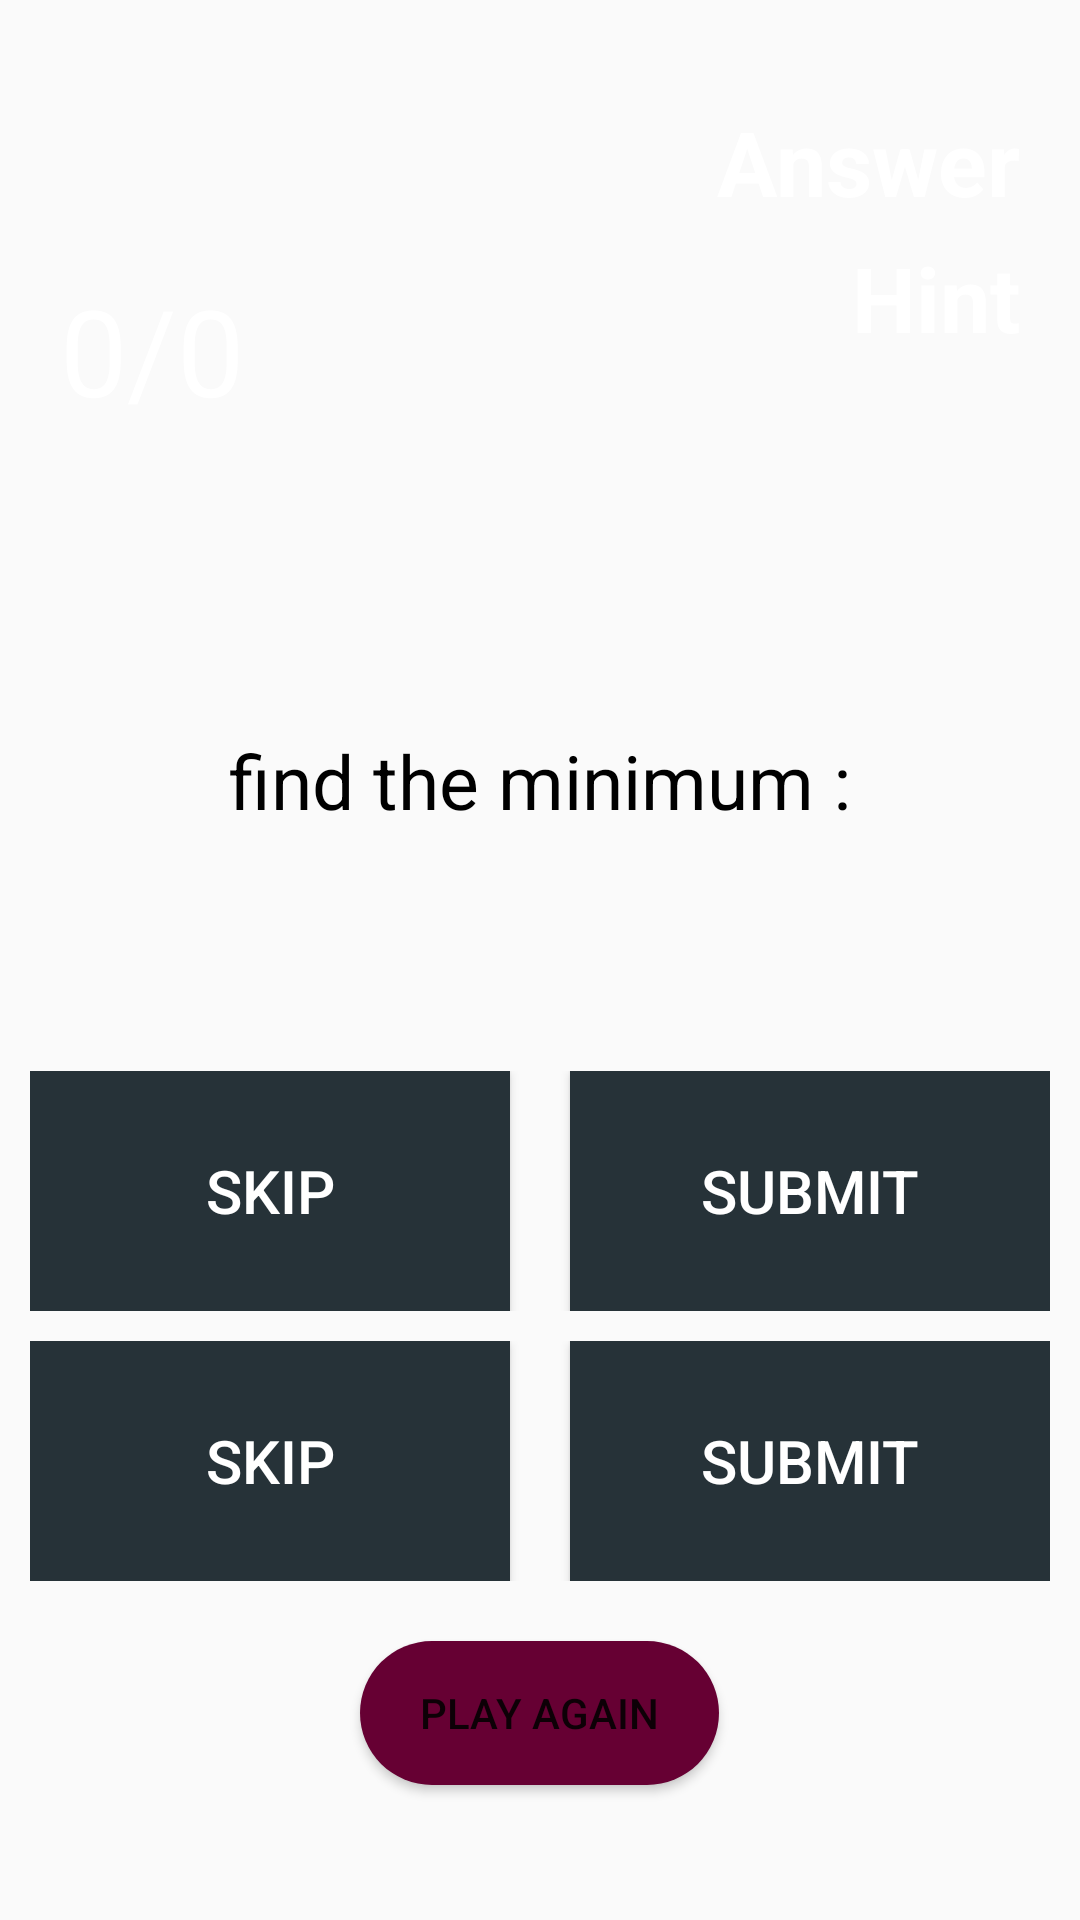

This screen was rendered from an Android layout file. Write that file and the resources it references.
<!-- AndroidManifest.xml: application theme Theme.MathsClub -->
<!-- res/layout/activity_code_word_part2.xml -->
<?xml version="1.0" encoding="utf-8"?>
<androidx.constraintlayout.widget.ConstraintLayout
    xmlns:android="http://schemas.android.com/apk/res/android"
    xmlns:app="http://schemas.android.com/apk/res-auto"
    xmlns:tools="http://schemas.android.com/tools"
    android:layout_width="match_parent"
    android:id="@+id/ml"
    android:layout_height="match_parent"
    tools:context=".CodeWordPart2">

    <Button android:id="@+id/goButton"
        android:layout_width="wrap_content"
        android:layout_height="wrap_content"
        android:backgroundTint="@color/red"
        android:padding="20dp"
        android:text="GO!"
        android:textColor="@color/white"
        android:textSize="60sp"
        android:visibility="invisible"
        app:layout_constraintBottom_toBottomOf="parent"
        app:layout_constraintEnd_toEndOf="parent"
        app:layout_constraintHorizontal_bias="0.5"
        app:layout_constraintStart_toStartOf="parent"
        app:layout_constraintTop_toTopOf="parent"/>

    <LinearLayout
        android:id="@+id/gameLayout"
        android:layout_width="match_parent"
        android:layout_height="match_parent"
        android:orientation="vertical"
        app:layout_constraintBottom_toBottomOf="parent"
        app:layout_constraintEnd_toEndOf="parent"
        app:layout_constraintStart_toStartOf="parent"
        app:layout_constraintTop_toTopOf="parent">

        <LinearLayout
            android:layout_width="match_parent"
            android:layout_height="wrap_content"
            android:background="@drawable/rtc"
            android:orientation="horizontal">


                <LinearLayout
                    android:layout_width="wrap_content"
                    android:layout_height="wrap_content"
                    android:layout_marginTop="10dp"
                    android:layout_marginStart="10dp"
                    android:orientation="vertical">

                    <ImageView
                        android:layout_width="60dp"
                        android:layout_height="60dp"
                        android:layout_marginTop="10dp"
                        android:layout_marginEnd="19dp"
                        android:layout_marginStart="5dp"
                        android:background="@drawable/tphy" />


                    <TextView
                        android:id="@+id/scoreTextView"
                        android:layout_width="wrap_content"
                        android:layout_height="wrap_content"
                        android:layout_marginEnd="15dp"
                        android:padding="10dp"
                        android:text="0/0"
                        android:textColor="@color/white"
                        android:textSize="40sp" />

                </LinearLayout>

            <LinearLayout
                android:layout_width="match_parent"
                android:layout_height="match_parent"
                android:layout_gravity="end"
                android:orientation="vertical">


                <LinearLayout
                    android:layout_width="match_parent"
                    android:layout_height="match_parent"
                    android:gravity="end"
                    android:layout_marginEnd="20dp"
                    android:orientation="vertical">


                    <TextView
                        android:id="@+id/answer"
                        android:layout_width="wrap_content"
                        android:layout_height="0dp"
                        android:layout_weight="1"
                        android:text="Answer"
                        android:onClick="showHintAndAnswer"
                        android:textSize="30sp"
                        android:textStyle="bold"
                        android:textColor="@color/white"
                        android:gravity="bottom"/>


                    <TextView
                        android:id="@+id/hint"
                        android:layout_width="wrap_content"
                        android:layout_height="0dp"
                        android:layout_weight="1"
                        android:text="Hint"
                        android:layout_marginTop="5dp"
                        android:textSize="30sp"
                        android:textStyle="bold"
                        android:onClick="showHintAndAnswer"
                        android:textColor="@color/white" />


                </LinearLayout>



            </LinearLayout>

        </LinearLayout>


        <TextView
            android:id="@+id/questiontxt"
            android:layout_width="match_parent"
            android:layout_height="wrap_content"
            android:layout_marginStart="20dp"
            android:layout_marginTop="90dp"
            android:layout_marginEnd="20dp"
            android:text="find the minimum :"
            android:textAlignment="center"
            android:textColor="@color/black"
            android:textSize="25sp" />


        <LinearLayout
            android:id="@+id/linearlayout2"
            android:layout_width="match_parent"
            android:layout_height="match_parent"
            android:layout_marginStart="10dp"
            android:layout_marginTop="20dp"
            android:layout_marginEnd="10dp"
            android:layout_marginBottom="10dp"
            android:orientation="vertical">

            <LinearLayout
                android:layout_width="match_parent"
                android:layout_height="wrap_content"
                android:layout_marginTop="60dp"
                android:gravity="center"
                android:orientation="horizontal">

                <Button
                    android:id="@+id/val1"
                    android:layout_width="0dp"
                    android:layout_height="80dp"
                    android:layout_marginEnd="20dp"
                    android:layout_weight="1"
                    android:background="@color/red"
                    android:textColor="@color/white"
                    android:onClick="chooseAnswer"
                    android:text="skip"
                    android:textSize="20sp" />

                <Button
                    android:id="@+id/val2"
                    android:layout_width="0dp"
                    android:layout_height="80dp"
                    android:layout_weight="1"
                    android:background="@color/red"
                    android:textColor="@color/white"
                    android:onClick="chooseAnswer"
                    android:text="submit"
                    android:textSize="20sp" />

            </LinearLayout>

            <LinearLayout
                android:layout_width="match_parent"
                android:layout_height="wrap_content"
                android:layout_marginTop="10dp"
                android:gravity="center"
                android:orientation="horizontal">

                <Button
                    android:id="@+id/val3"
                    android:layout_width="0dp"
                    android:layout_height="80dp"
                    android:layout_marginEnd="20dp"
                    android:layout_weight="1"
                    android:background="@color/red"
                    android:textColor="@color/white"
                    android:onClick="chooseAnswer"
                    android:text="skip"
                    android:textSize="20sp" />

                <Button
                    android:id="@+id/val4"
                    android:layout_width="0dp"
                    android:layout_height="80dp"
                    android:layout_weight="1"
                    android:onClick="chooseAnswer"
                    android:text="submit"
                    android:background="@color/red"
                    android:textColor="@color/white"
                    android:textSize="20sp" />

            </LinearLayout>

            <Button
                android:id="@+id/playAgainButton"
                android:layout_width="wrap_content"
                android:layout_height="wrap_content"
                android:layout_gravity="center"
                android:layout_marginTop="20dp"
                android:background="@drawable/round_the_corner"
                android:onClick="playAgain"
                android:paddingLeft="20dp"
                android:paddingRight="20dp"
                android:text="play again" />


        </LinearLayout>


    </LinearLayout>

</androidx.constraintlayout.widget.ConstraintLayout>
<!-- resources referenced by this layout -->
<resources>
  <color name="black">#FF000000</color>
  <color name="red">#263238</color>
  <color name="white">#FFFFFFFF</color>
  <!-- drawable round_the_corner (drawable) -->
  <?xml version="1.0" encoding="utf-8"?>
  <shape
      xmlns:android="http://schemas.android.com/apk/res/android">
      <corners android:radius="30dp"/>
      <solid android:color="#660033"/>
  </shape>
  <style name="Theme.MathsClub" parent="Theme.AppCompat.Light.NoActionBar">
          
          <item name="colorPrimary">@color/red</item>
          <item name="colorPrimaryVariant">@color/purple_500</item>
          <item name="colorOnPrimary">@color/white</item>
          
          <item name="colorSecondary">@color/teal_200</item>
          <item name="colorSecondaryVariant">@color/teal_700</item>
          <item name="colorOnSecondary">@color/black</item>
          
          <item name="android:statusBarColor" tools:targetApi="l">?attr/colorPrimaryVariant</item>
          
      </style>
  <color name="purple_500">#000a12</color>
  <color name="teal_200">#FF03DAC5</color>
  <color name="teal_700">#FF018786</color>
</resources>
